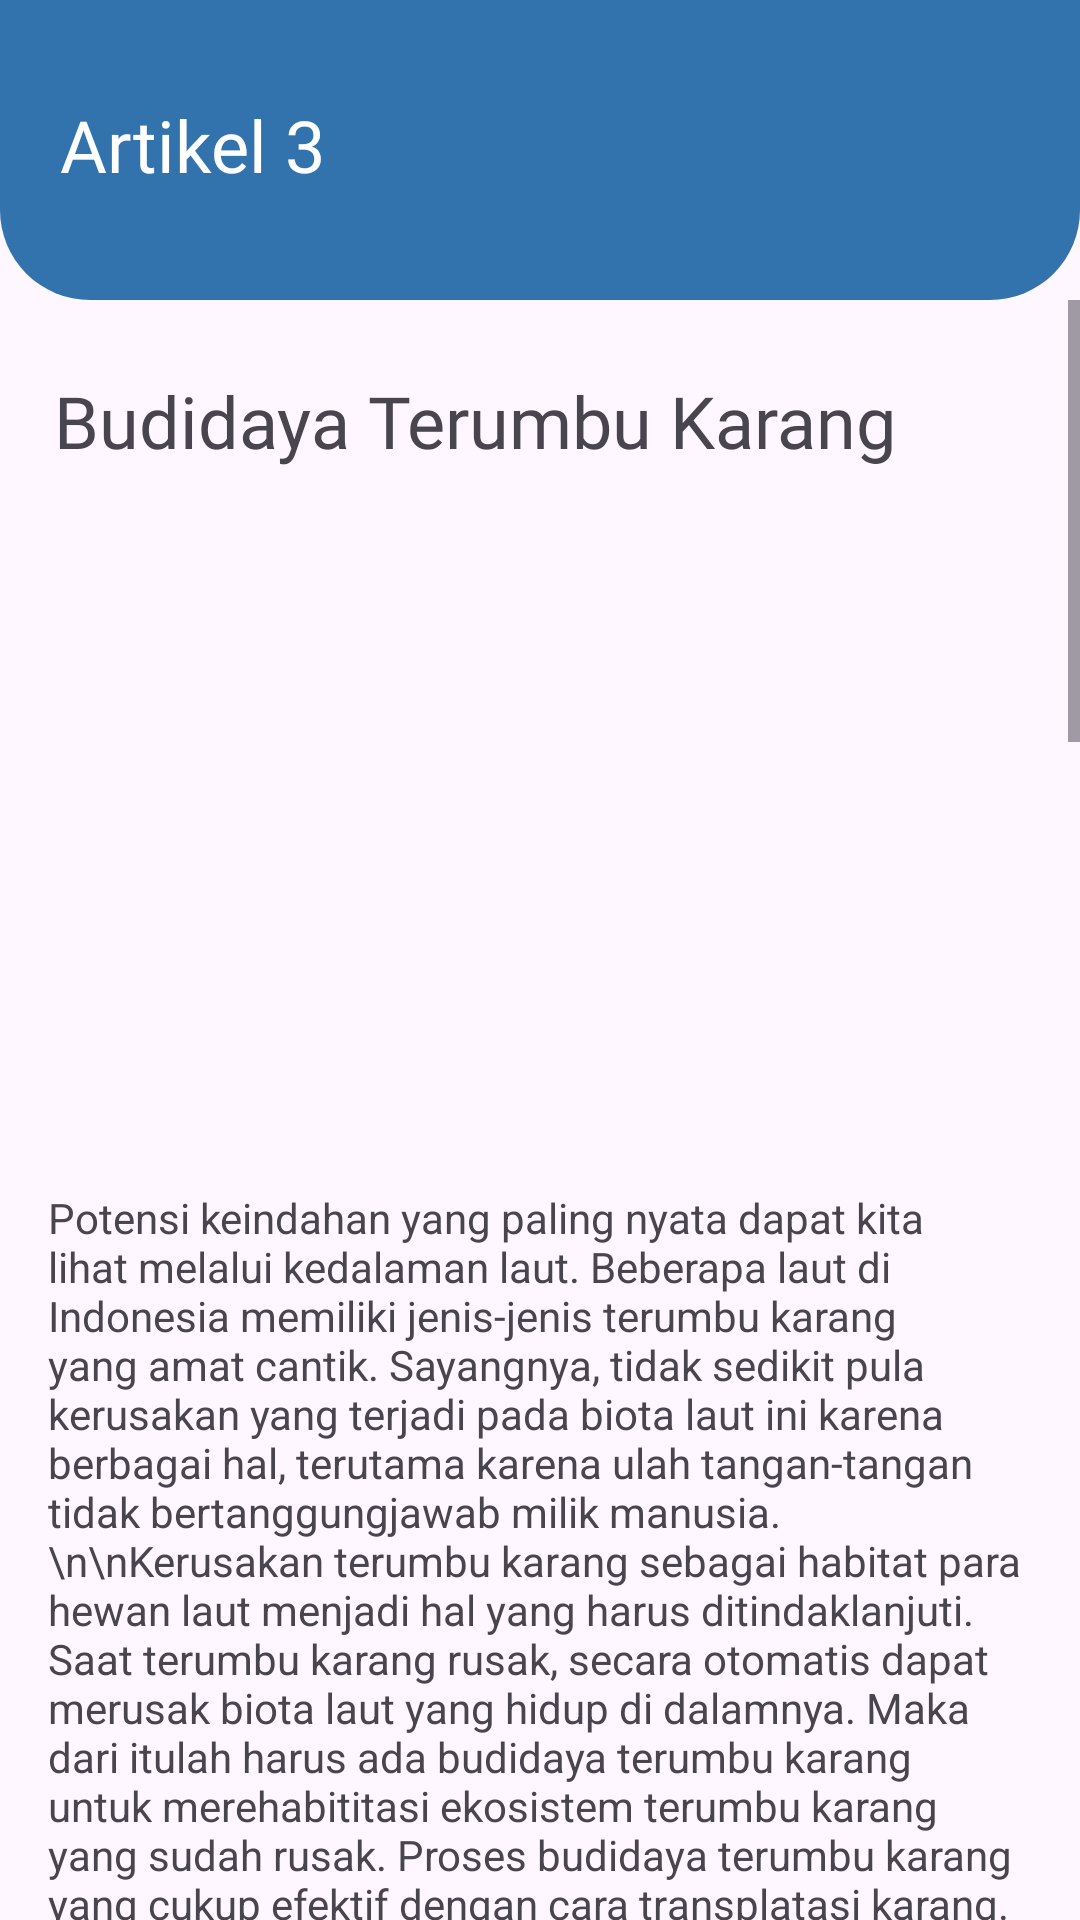

This screen was rendered from an Android layout file. Write that file and the resources it references.
<!-- AndroidManifest.xml: application theme Theme.CoralSee -->
<!-- res/layout/fragment_artikel3.xml -->
<?xml version="1.0" encoding="utf-8"?>
<FrameLayout xmlns:android="http://schemas.android.com/apk/res/android"
    xmlns:tools="http://schemas.android.com/tools"
    android:layout_width="match_parent"
    android:layout_height="match_parent"
    xmlns:app="http://schemas.android.com/apk/res-auto"
    tools:context=".fragments.Artikel3Fragment">

    <androidx.constraintlayout.widget.ConstraintLayout
        android:id="@+id/header_artikel3_layout"
        android:layout_width="match_parent"
        android:layout_height="100dp"
        android:background="@drawable/header_background"
        android:padding="20dp">

        <TextView
            android:id="@+id/textView"
            android:layout_width="wrap_content"
            android:layout_height="wrap_content"
            android:layout_marginTop="12dp"
            android:fontFamily="@font/font_header"
            android:text="Artikel 3"
            android:textColor="@color/white"
            android:textSize="24dp"
            app:layout_constraintStart_toStartOf="parent"
            app:layout_constraintTop_toTopOf="parent"/>
    </androidx.constraintlayout.widget.ConstraintLayout>

    <ScrollView
        android:layout_width="match_parent"
        android:layout_height="match_parent"
        android:layout_marginTop="100dp">

        <LinearLayout
            android:layout_width="match_parent"
            android:layout_height="wrap_content"
            android:layout_marginHorizontal="16dp"
            android:orientation="vertical">

            <TextView
                android:id="@+id/txt_judul_artikel3"
                app:layout_constraintEnd_toEndOf="parent"
                app:layout_constraintStart_toStartOf="parent"
                app:layout_constraintTop_toTopOf="parent"
                android:layout_width="wrap_content"
                android:layout_height="wrap_content"
                android:layout_marginHorizontal="2dp"
                android:layout_marginTop="24dp"
                android:fontFamily="@font/font_title"
                android:text="Budidaya Terumbu Karang"
                android:textSize="24dp" />

            <ImageView
                android:id="@+id/imageView4"
                android:layout_width="match_parent"
                android:layout_height="200dp"
                android:layout_marginTop="20dp"
                android:src="@drawable/artikel3" />

            <TextView
                android:id="@+id/textView54"
                android:layout_width="match_parent"
                android:layout_height="wrap_content"
                android:layout_marginTop="20dp"
                android:text="Potensi keindahan yang paling nyata dapat kita lihat melalui kedalaman laut. Beberapa laut di Indonesia memiliki jenis-jenis terumbu karang yang amat cantik. Sayangnya, tidak sedikit pula kerusakan yang terjadi pada biota laut ini karena berbagai hal, terutama karena ulah tangan-tangan tidak bertanggungjawab milik manusia.

                \n\nKerusakan terumbu karang sebagai habitat para hewan laut menjadi hal yang harus ditindaklanjuti. Saat terumbu karang rusak, secara otomatis dapat merusak biota laut yang hidup di dalamnya. Maka dari itulah harus ada budidaya terumbu karang untuk merehabititasi ekosistem terumbu karang yang sudah rusak. Proses budidaya terumbu karang yang cukup efektif dengan cara transplatasi karang. Adapun Cara Budidaya Terumbu Karang yaitu :"
                android:textSize="14dp" />

            <TextView
                android:id="@+id/textView55"
                android:layout_width="match_parent"
                android:layout_height="wrap_content"
                android:layout_marginTop="24dp"
                android:fontFamily="@font/font_title"
                android:text="1. Memilih dan Menentukan Lokasi Terumbu Karang"
                android:textSize="18dp" />

            <TextView
                android:id="@+id/textView56"
                android:layout_width="match_parent"
                android:layout_height="wrap_content"
                android:layout_marginTop="20dp"
                android:text="Berdasarkan pengamatan para ahli, pemilihan dan penentuan lokasi untuk proses transplantasi terumbu karang sangatlah penting. Pertumbuhan karang yang prosesnya terbilang cukup lama dan panjang, membutuhkan lokasi yang minim kandungan mikro alga karena jenis-jenis alga dan penyakit karang lainnya adalah faktor-faktor yang harus diperhatikan untuk proses rehabilitasi terumbu karang."
                android:textSize="14dp" />

            <TextView
                android:id="@+id/textView47"
                android:layout_width="match_parent"
                android:layout_height="wrap_content"
                android:layout_marginTop="24dp"
                android:fontFamily="@font/font_title"
                android:text="2. Melakukan Seleksi Bibit Karang dengan Selektif"
                android:textSize="18dp" />

            <TextView
                android:id="@+id/textView58"
                android:layout_width="match_parent"
                android:layout_height="wrap_content"
                android:layout_marginTop="20dp"
                android:text="Alga dan berbagai penyakit karang rupanya dapat menyerang pada bibit karang yang sedang dalam persiapan untuk transplantasi sehingga perlu selektif dalam memilih bibit karang yang sehat. Ciri bibit karang yang sehat dapat dilihar dari warnanya yang cerah dan tegas."
                android:textSize="14dp" />

            <TextView
                android:id="@+id/textView59"
                android:layout_width="match_parent"
                android:layout_height="wrap_content"
                android:layout_marginTop="24dp"
                android:fontFamily="@font/font_title"
                android:text="3. Meminimalisir Keadaan Bibit Terumbu Karang yang Stres"
                android:textSize="18dp" />

            <TextView
                android:id="@+id/textView60"
                android:layout_width="match_parent"
                android:layout_height="wrap_content"
                android:layout_marginTop="20dp"
                android:text="Terumbu karang yang mengalami stres biasanya akan mengeluarkan cairan lendir yang banyak. Terumbu karang terkadang mengalami stres karena proses transplantasi yang tidak benar. Saat bibit terumbu karang akan diangkat dari asalnya, terumbu karang harus ditempatkan dalam wadah plastik untuk menghindari terjadinya stres."
                android:textSize="14dp" />

            <TextView
                android:id="@+id/textView61"
                android:layout_width="match_parent"
                android:layout_height="wrap_content"
                android:layout_marginTop="24dp"
                android:fontFamily="@font/font_title"
                android:text="4. Memberikan Pemantauan dan Perawatan terhadap Bibit Karang"
                android:textSize="18dp" />

            <TextView
                android:id="@+id/textView62"
                android:layout_width="match_parent"
                android:layout_height="wrap_content"
                android:layout_marginTop="20dp"
                android:text="Saat bibit karang sudah dipasang dan dalam proses pertumbuhan, harus dilakukan pemantauan dan pembersihan karang secara berkala.  Hal ini dilakukan untuk menjaga kesehatan bibit karang. Bibit karang yang sudah terjangkit penyakit biasanya akan sulit dipulihkan kembali. Cara satu-satunya hanya dengan memotong karang yang sudah berpenyakit agar penyakit tersebut  tidak menyebarluas. Pada banyak kasus, sangat jarang karang yang sudah terjangkit penyakit dapat kembali pulih dan tumbuh dengan sehat."
                android:textSize="14dp" />

            <TextView
                android:id="@+id/textView63"
                android:layout_width="match_parent"
                android:layout_height="wrap_content"
                android:layout_marginTop="24dp"
                android:fontFamily="@font/font_title"
                android:text="5. Memilih Metode Transplantasi yang Tepat"
                android:textSize="18dp" />

            <TextView
                android:id="@+id/textView64"
                android:layout_width="match_parent"
                android:layout_height="wrap_content"
                android:layout_marginTop="20dp"
                android:paddingBottom="10dp"
                android:text="Ada banyak metode yang dapat diaplikasikan untuk proses transplantasi karang, diantaranya metode rak, metode jaring, metode substrat, dan metode beton. Berbagai metode ini dapat digunakan sesuai dengan kondisi lokasi terumbu karang. Adapun beberapa keunggulan dari metode-metode tersebut, diantaranya :
\n\n -Metode rak, jaring, dan substrat banyak digunakan untuk budidaya karang hias. Metode ini banyak digunakan karena memudahkan secara operasional.
\n -Metode beton lebih direkomendasikan untuk budidaya karang dengan tujuan untuk merehabilititasi terumbu karang yang rusak.
\n -Metode rak, jaring, dan substrat yang bahan-bahannya terbuat dari kayu, pipa ataupun besi tidak cukup kuat untuk menahan beban dari terumbu karang. Terumbu karang akan terus tumbuh dan berkembang, sehingga koloni karang akan semakin membesar.
\n -Metode beton yang terbuat dari beton memiliki konstruksi yang kuat dan mampu menahan beban terumbu karang yang semakin membesar. Penggunaan beton jauh lebih stabil dibandingkan dengan kayu, pipa atau besi. Pada banyak kasus, media beton ini dapat dijadikan tempat untuk penempelan larva karang dan penempelan karang secara alami tanpa bantuan manusia."
                android:textSize="14dp" />
        </LinearLayout>
    </ScrollView>
</FrameLayout>
<!-- resources referenced by this layout -->
<resources>
  <color name="white">#FFFFFFFF</color>
  <!-- drawable header_background (drawable) -->
  <?xml version="1.0" encoding="utf-8"?>
  <shape xmlns:android="http://schemas.android.com/apk/res/android"
      android:shape="rectangle">
      <solid android:color="@color/background_content"/>
      <corners
          android:bottomLeftRadius="30dp"
          android:bottomRightRadius="30dp"/>
  </shape>
  <style name="Theme.CoralSee" parent="Base.Theme.CoralSee" />
  <color name="background_content">#3273ae</color>
  <style name="Base.Theme.CoralSee" parent="Theme.Material3.Light.NoActionBar">
          
           <item name="colorPrimary">@color/background_content</item>
      </style>
</resources>
